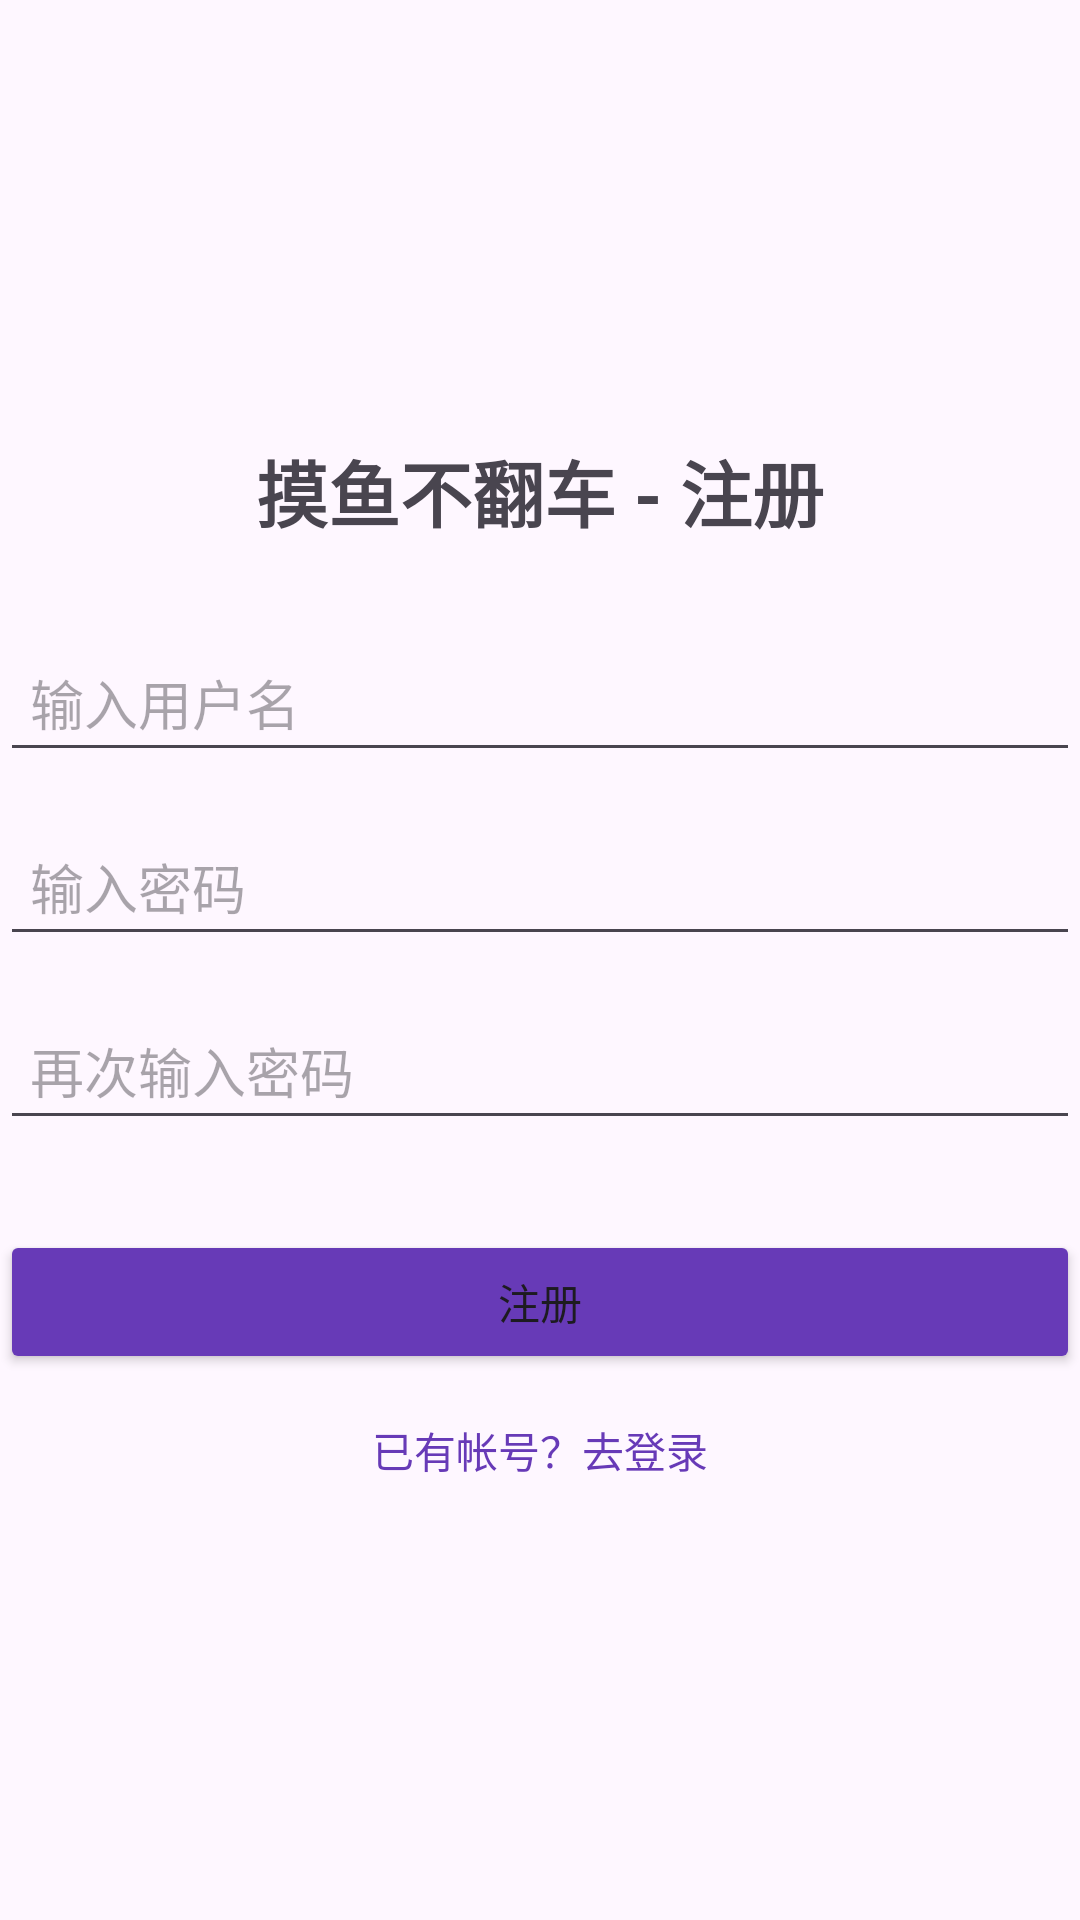

The Android layout XML behind this screen, and the referenced resources:
<!-- AndroidManifest.xml: application theme Theme.ByteDancePro -->
<!-- res/layout/activity_register_acitivity.xml -->
<?xml version="1.0" encoding="utf-8"?>
<LinearLayout
        xmlns:android="http://schemas.android.com/apk/res/android"
        xmlns:tools="http://schemas.android.com/tools"
        xmlns:app="http://schemas.android.com/apk/res-auto"
        android:layout_width="match_parent"
        android:layout_height="match_parent"
        android:gravity="center"
        android:orientation="vertical"
        tools:context=".RegisterAcitivity">

    <TextView android:layout_width="wrap_content" android:layout_height="wrap_content"
              android:text="摸鱼不翻车 - 注册"
              android:textSize="24sp"
              android:textStyle="bold"/>
    <EditText android:layout_width="match_parent" android:layout_height="wrap_content"
              android:hint="输入用户名"
              android:id="@+id/et_username"
              android:layout_marginTop="30dp"
              android:padding="10dp"/>
    <EditText android:layout_width="match_parent" android:layout_height="wrap_content"
              android:hint="输入密码"
              android:id="@+id/et_password"
              android:layout_marginTop="15dp"
              android:inputType="textPassword"
              android:padding="10dp"/>
    <EditText android:layout_width="match_parent" android:layout_height="wrap_content"
              android:id="@+id/et_confirm_password"
              android:hint="再次输入密码"
              android:layout_marginTop="15dp"
              android:inputType="textPassword"
              android:padding="10dp"/>
    <Button android:layout_width="match_parent" android:layout_height="wrap_content"
            android:id="@+id/btn_register"
            android:layout_marginTop="30dp"
            android:text="注册"
            android:backgroundTint="#673AB7"/>
    <TextView android:layout_width="wrap_content" android:layout_height="wrap_content"
              android:id="@+id/tv_to_login"
              android:text="已有帐号？去登录"
              android:textColor="#673AB7"
              android:layout_marginTop="15dp"/>


</LinearLayout>
<!-- resources referenced by this layout -->
<resources>
  <style name="Theme.ByteDancePro" parent="Base.Theme.ByteDancePro" />
  <style name="Base.Theme.ByteDancePro" parent="Theme.Material3.DayNight.NoActionBar">
          
          
      </style>
</resources>
